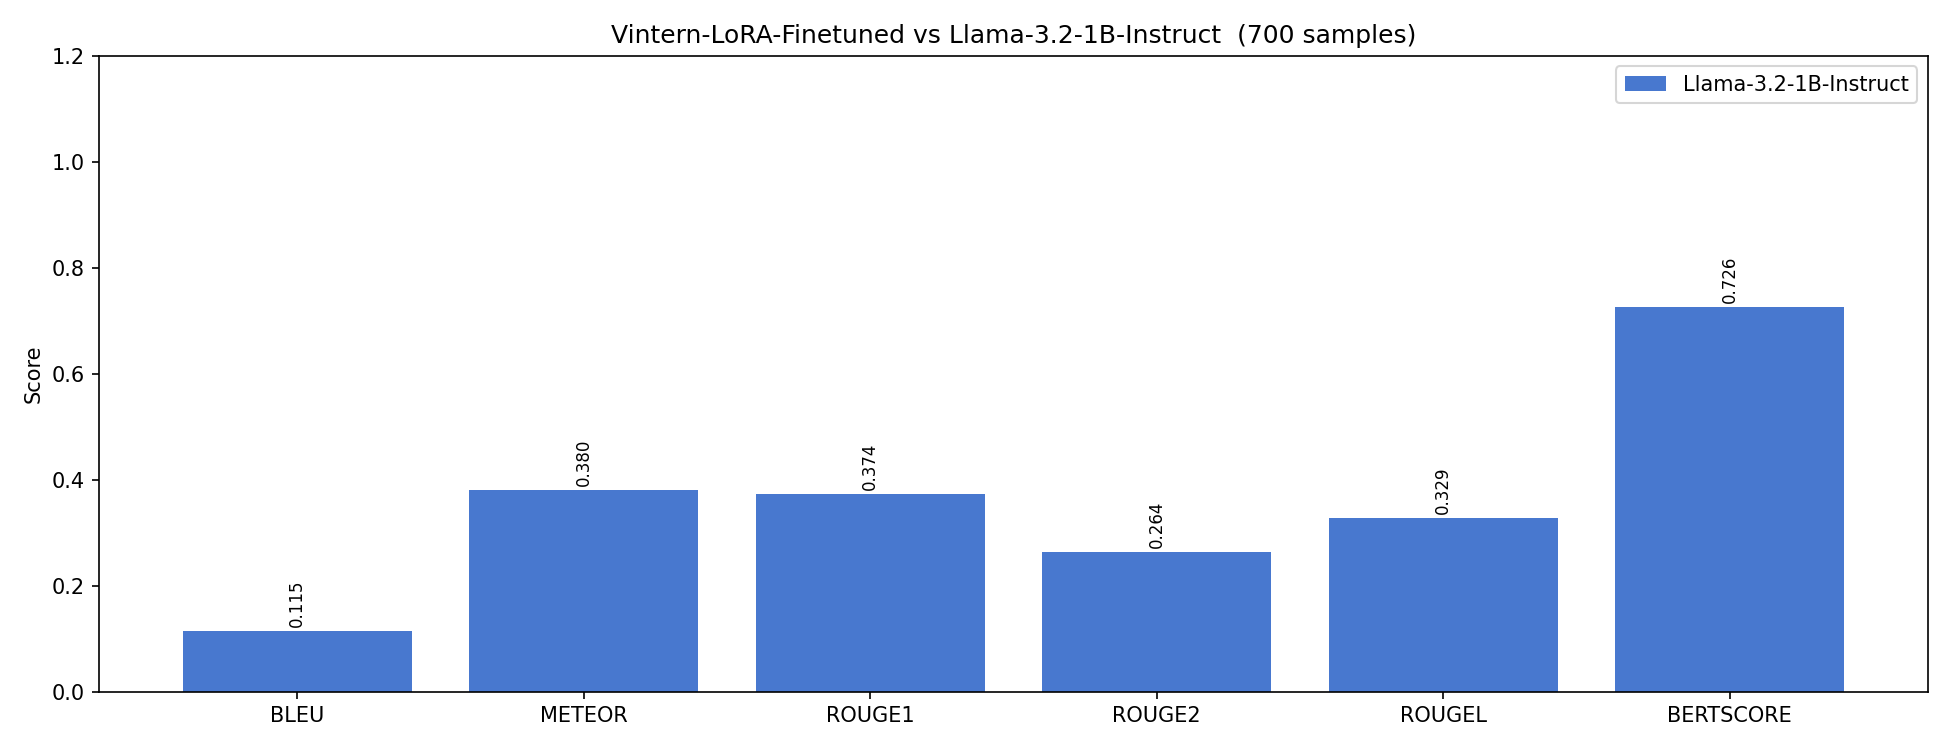

The table this chart was drawn from, first rows:
Model, BLEU, METEOR, ROUGE1, ROUGE2, ROUGEL, BERTSCORE
Llama-3.2-1B-Instruct, 0.1153, 0.3801, 0.374, 0.2638, 0.3287, 0.7262
